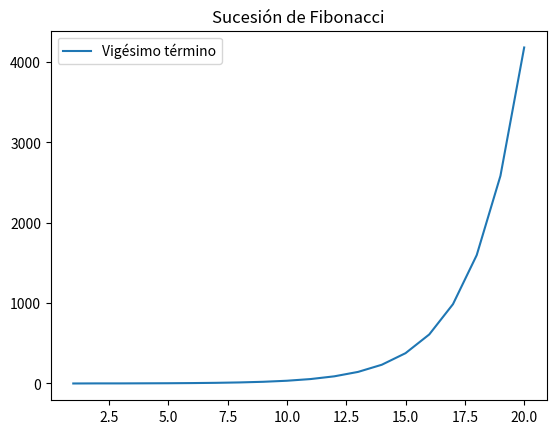
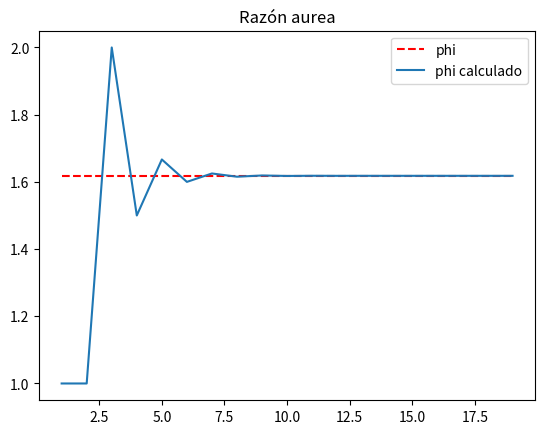

Python code for these plots, in order:
%matplotlib inline
import numpy as np
import matplotlib.pyplot as plt

def fibonacci(term=20):
    a=0
    b=1
    list=[]
    
    for i in range(term):
        list.append(a)
        f_sum =a+b
        a=b
        b=f_sum
    
    return list

def aurea(list=fibonacci()):
    phi=(1+(5)**(1/2))/2
    phi_lim=[]
    phi_list=[]
    n_1=1

    for n_2 in range(1,len(list)):
        phi_f=list[n_2]/list[n_1]
        phi_lim.append(phi_f)
        phi_list.append(phi)
        n_1=n_2
    
    return phi_lim,phi_list

def eje_x(list:list):
    n_list=[]
    for i in range(len(list)):
        n_list.append(i+1)
    return n_list

coor_y=fibonacci()
coor_x=eje_x(coor_y)
fig,ax=plt.subplots()
ax.plot(coor_x,coor_y, label="Vigésimo término")
ax.set_title('Sucesión de Fibonacci')
leg = ax.legend()
plt.show()

coor_y,phi=aurea(coor_y)
coor_x=eje_x(coor_y)
fig,ax=plt.subplots()
ax.plot(coor_x,phi, "--r", label='phi')
ax.plot(coor_x,coor_y, label="phi calculado")
ax.set_title('Razón aurea')
leg = ax.legend()
plt.show()